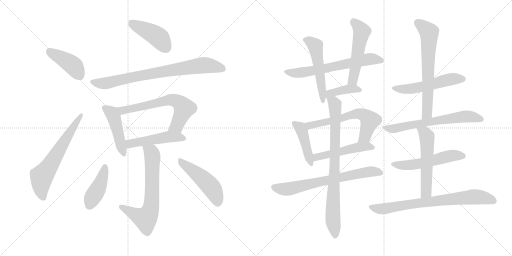
t = 0.00 s
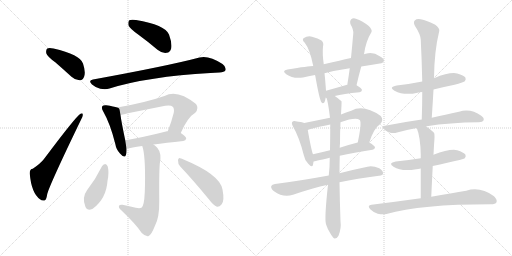
t = 3.57 s
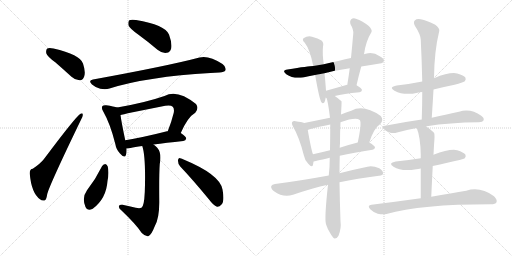
t = 7.14 s
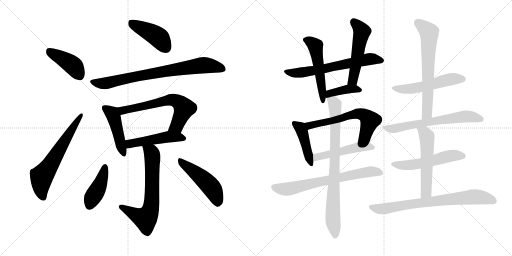
t = 10.71 s
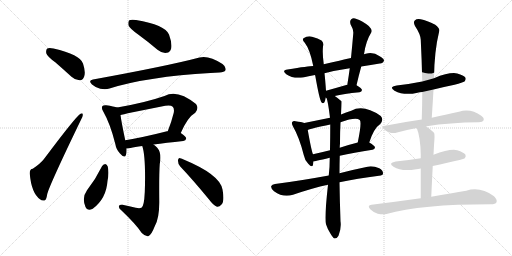
t = 14.29 s
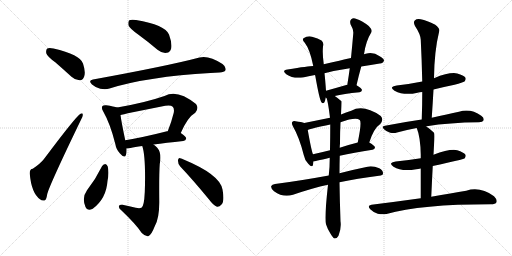
t = 17.86 s

The animated SVG that drew these frames (rendered in a browser with its animation timeline set to each time). Animation: 25 CSS @keyframes rules; one cycle of 17.86 s.

<svg version="1.1" viewBox="0 0 2048 1024" xmlns="http://www.w3.org/2000/svg">
  <g stroke="lightgray" stroke-dasharray="1,1" stroke-width="1" transform="scale(4, 4)">
    <line x1="0" y1="0" x2="256" y2="256"></line>
    <line x1="256" y1="0" x2="0" y2="256"></line>
    <line x1="128" y1="0" x2="128" y2="256"></line>
    <line x1="0" y1="128" x2="256" y2="128"></line>
    <line x1="256" y1="0" x2="512" y2="256"></line>
    <line x1="512" y1="0" x2="256" y2="256"></line>
    <line x1="384" y1="0" x2="384" y2="256"></line>
    <line x1="256" y1="128" x2="512" y2="128"></line>
  </g>
<g transform="scale(1, -1) translate(0, -850)">
   <style type="text/css">
    @keyframes keyframes0 {
      from {
       stroke: black;
       stroke-dashoffset: 415;
       stroke-width: 128;
       }
       57% {
       animation-timing-function: step-end;
       stroke: black;
       stroke-dashoffset: 0;
       stroke-width: 128;
       }
       to {
       stroke: black;
       stroke-width: 1024;
       }
       }
       #make-me-a-hanzi-animation-0 {
         animation: keyframes0 0.587728s both;
         animation-delay: 0.000000s;
         animation-timing-function: linear;
       }
    @keyframes keyframes1 {
      from {
       stroke: black;
       stroke-dashoffset: 633;
       stroke-width: 128;
       }
       67% {
       animation-timing-function: step-end;
       stroke: black;
       stroke-dashoffset: 0;
       stroke-width: 128;
       }
       to {
       stroke: black;
       stroke-width: 1024;
       }
       }
       #make-me-a-hanzi-animation-1 {
         animation: keyframes1 0.765137s both;
         animation-delay: 0.587728s;
         animation-timing-function: linear;
       }
    @keyframes keyframes2 {
      from {
       stroke: black;
       stroke-dashoffset: 432;
       stroke-width: 128;
       }
       58% {
       animation-timing-function: step-end;
       stroke: black;
       stroke-dashoffset: 0;
       stroke-width: 128;
       }
       to {
       stroke: black;
       stroke-width: 1024;
       }
       }
       #make-me-a-hanzi-animation-2 {
         animation: keyframes2 0.601562s both;
         animation-delay: 1.352865s;
         animation-timing-function: linear;
       }
    @keyframes keyframes3 {
      from {
       stroke: black;
       stroke-dashoffset: 786;
       stroke-width: 128;
       }
       72% {
       animation-timing-function: step-end;
       stroke: black;
       stroke-dashoffset: 0;
       stroke-width: 128;
       }
       to {
       stroke: black;
       stroke-width: 1024;
       }
       }
       #make-me-a-hanzi-animation-3 {
         animation: keyframes3 0.889648s both;
         animation-delay: 1.954427s;
         animation-timing-function: linear;
       }
    @keyframes keyframes4 {
      from {
       stroke: black;
       stroke-dashoffset: 459;
       stroke-width: 128;
       }
       60% {
       animation-timing-function: step-end;
       stroke: black;
       stroke-dashoffset: 0;
       stroke-width: 128;
       }
       to {
       stroke: black;
       stroke-width: 1024;
       }
       }
       #make-me-a-hanzi-animation-4 {
         animation: keyframes4 0.623535s both;
         animation-delay: 2.844075s;
         animation-timing-function: linear;
       }
    @keyframes keyframes5 {
      from {
       stroke: black;
       stroke-dashoffset: 646;
       stroke-width: 128;
       }
       68% {
       animation-timing-function: step-end;
       stroke: black;
       stroke-dashoffset: 0;
       stroke-width: 128;
       }
       to {
       stroke: black;
       stroke-width: 1024;
       }
       }
       #make-me-a-hanzi-animation-5 {
         animation: keyframes5 0.775716s both;
         animation-delay: 3.467610s;
         animation-timing-function: linear;
       }
    @keyframes keyframes6 {
      from {
       stroke: black;
       stroke-dashoffset: 493;
       stroke-width: 128;
       }
       62% {
       animation-timing-function: step-end;
       stroke: black;
       stroke-dashoffset: 0;
       stroke-width: 128;
       }
       to {
       stroke: black;
       stroke-width: 1024;
       }
       }
       #make-me-a-hanzi-animation-6 {
         animation: keyframes6 0.651204s both;
         animation-delay: 4.243326s;
         animation-timing-function: linear;
       }
    @keyframes keyframes7 {
      from {
       stroke: black;
       stroke-dashoffset: 672;
       stroke-width: 128;
       }
       69% {
       animation-timing-function: step-end;
       stroke: black;
       stroke-dashoffset: 0;
       stroke-width: 128;
       }
       to {
       stroke: black;
       stroke-width: 1024;
       }
       }
       #make-me-a-hanzi-animation-7 {
         animation: keyframes7 0.796875s both;
         animation-delay: 4.894530s;
         animation-timing-function: linear;
       }
    @keyframes keyframes8 {
      from {
       stroke: black;
       stroke-dashoffset: 422;
       stroke-width: 128;
       }
       58% {
       animation-timing-function: step-end;
       stroke: black;
       stroke-dashoffset: 0;
       stroke-width: 128;
       }
       to {
       stroke: black;
       stroke-width: 1024;
       }
       }
       #make-me-a-hanzi-animation-8 {
         animation: keyframes8 0.593424s both;
         animation-delay: 5.691405s;
         animation-timing-function: linear;
       }
    @keyframes keyframes9 {
      from {
       stroke: black;
       stroke-dashoffset: 485;
       stroke-width: 128;
       }
       61% {
       animation-timing-function: step-end;
       stroke: black;
       stroke-dashoffset: 0;
       stroke-width: 128;
       }
       to {
       stroke: black;
       stroke-width: 1024;
       }
       }
       #make-me-a-hanzi-animation-9 {
         animation: keyframes9 0.644694s both;
         animation-delay: 6.284829s;
         animation-timing-function: linear;
       }
    @keyframes keyframes10 {
      from {
       stroke: black;
       stroke-dashoffset: 642;
       stroke-width: 128;
       }
       68% {
       animation-timing-function: step-end;
       stroke: black;
       stroke-dashoffset: 0;
       stroke-width: 128;
       }
       to {
       stroke: black;
       stroke-width: 1024;
       }
       }
       #make-me-a-hanzi-animation-10 {
         animation: keyframes10 0.772461s both;
         animation-delay: 6.929523s;
         animation-timing-function: linear;
       }
    @keyframes keyframes11 {
      from {
       stroke: black;
       stroke-dashoffset: 522;
       stroke-width: 128;
       }
       63% {
       animation-timing-function: step-end;
       stroke: black;
       stroke-dashoffset: 0;
       stroke-width: 128;
       }
       to {
       stroke: black;
       stroke-width: 1024;
       }
       }
       #make-me-a-hanzi-animation-11 {
         animation: keyframes11 0.674805s both;
         animation-delay: 7.701984s;
         animation-timing-function: linear;
       }
    @keyframes keyframes12 {
      from {
       stroke: black;
       stroke-dashoffset: 525;
       stroke-width: 128;
       }
       63% {
       animation-timing-function: step-end;
       stroke: black;
       stroke-dashoffset: 0;
       stroke-width: 128;
       }
       to {
       stroke: black;
       stroke-width: 1024;
       }
       }
       #make-me-a-hanzi-animation-12 {
         animation: keyframes12 0.677246s both;
         animation-delay: 8.376789s;
         animation-timing-function: linear;
       }
    @keyframes keyframes13 {
      from {
       stroke: black;
       stroke-dashoffset: 391;
       stroke-width: 128;
       }
       56% {
       animation-timing-function: step-end;
       stroke: black;
       stroke-dashoffset: 0;
       stroke-width: 128;
       }
       to {
       stroke: black;
       stroke-width: 1024;
       }
       }
       #make-me-a-hanzi-animation-13 {
         animation: keyframes13 0.568197s both;
         animation-delay: 9.054035s;
         animation-timing-function: linear;
       }
    @keyframes keyframes14 {
      from {
       stroke: black;
       stroke-dashoffset: 437;
       stroke-width: 128;
       }
       59% {
       animation-timing-function: step-end;
       stroke: black;
       stroke-dashoffset: 0;
       stroke-width: 128;
       }
       to {
       stroke: black;
       stroke-width: 1024;
       }
       }
       #make-me-a-hanzi-animation-14 {
         animation: keyframes14 0.605632s both;
         animation-delay: 9.622232s;
         animation-timing-function: linear;
       }
    @keyframes keyframes15 {
      from {
       stroke: black;
       stroke-dashoffset: 618;
       stroke-width: 128;
       }
       67% {
       animation-timing-function: step-end;
       stroke: black;
       stroke-dashoffset: 0;
       stroke-width: 128;
       }
       to {
       stroke: black;
       stroke-width: 1024;
       }
       }
       #make-me-a-hanzi-animation-15 {
         animation: keyframes15 0.752930s both;
         animation-delay: 10.227864s;
         animation-timing-function: linear;
       }
    @keyframes keyframes16 {
      from {
       stroke: black;
       stroke-dashoffset: 502;
       stroke-width: 128;
       }
       62% {
       animation-timing-function: step-end;
       stroke: black;
       stroke-dashoffset: 0;
       stroke-width: 128;
       }
       to {
       stroke: black;
       stroke-width: 1024;
       }
       }
       #make-me-a-hanzi-animation-16 {
         animation: keyframes16 0.658529s both;
         animation-delay: 10.980794s;
         animation-timing-function: linear;
       }
    @keyframes keyframes17 {
      from {
       stroke: black;
       stroke-dashoffset: 690;
       stroke-width: 128;
       }
       69% {
       animation-timing-function: step-end;
       stroke: black;
       stroke-dashoffset: 0;
       stroke-width: 128;
       }
       to {
       stroke: black;
       stroke-width: 1024;
       }
       }
       #make-me-a-hanzi-animation-17 {
         animation: keyframes17 0.811523s both;
         animation-delay: 11.639323s;
         animation-timing-function: linear;
       }
    @keyframes keyframes18 {
      from {
       stroke: black;
       stroke-dashoffset: 820;
       stroke-width: 128;
       }
       73% {
       animation-timing-function: step-end;
       stroke: black;
       stroke-dashoffset: 0;
       stroke-width: 128;
       }
       to {
       stroke: black;
       stroke-width: 1024;
       }
       }
       #make-me-a-hanzi-animation-18 {
         animation: keyframes18 0.917318s both;
         animation-delay: 12.450846s;
         animation-timing-function: linear;
       }
    @keyframes keyframes19 {
      from {
       stroke: black;
       stroke-dashoffset: 532;
       stroke-width: 128;
       }
       63% {
       animation-timing-function: step-end;
       stroke: black;
       stroke-dashoffset: 0;
       stroke-width: 128;
       }
       to {
       stroke: black;
       stroke-width: 1024;
       }
       }
       #make-me-a-hanzi-animation-19 {
         animation: keyframes19 0.682943s both;
         animation-delay: 13.368164s;
         animation-timing-function: linear;
       }
    @keyframes keyframes20 {
      from {
       stroke: black;
       stroke-dashoffset: 662;
       stroke-width: 128;
       }
       68% {
       animation-timing-function: step-end;
       stroke: black;
       stroke-dashoffset: 0;
       stroke-width: 128;
       }
       to {
       stroke: black;
       stroke-width: 1024;
       }
       }
       #make-me-a-hanzi-animation-20 {
         animation: keyframes20 0.788737s both;
         animation-delay: 14.051107s;
         animation-timing-function: linear;
       }
    @keyframes keyframes21 {
      from {
       stroke: black;
       stroke-dashoffset: 638;
       stroke-width: 128;
       }
       67% {
       animation-timing-function: step-end;
       stroke: black;
       stroke-dashoffset: 0;
       stroke-width: 128;
       }
       to {
       stroke: black;
       stroke-width: 1024;
       }
       }
       #make-me-a-hanzi-animation-21 {
         animation: keyframes21 0.769206s both;
         animation-delay: 14.839844s;
         animation-timing-function: linear;
       }
    @keyframes keyframes22 {
      from {
       stroke: black;
       stroke-dashoffset: 538;
       stroke-width: 128;
       }
       64% {
       animation-timing-function: step-end;
       stroke: black;
       stroke-dashoffset: 0;
       stroke-width: 128;
       }
       to {
       stroke: black;
       stroke-width: 1024;
       }
       }
       #make-me-a-hanzi-animation-22 {
         animation: keyframes22 0.687826s both;
         animation-delay: 15.609050s;
         animation-timing-function: linear;
       }
    @keyframes keyframes23 {
      from {
       stroke: black;
       stroke-dashoffset: 547;
       stroke-width: 128;
       }
       64% {
       animation-timing-function: step-end;
       stroke: black;
       stroke-dashoffset: 0;
       stroke-width: 128;
       }
       to {
       stroke: black;
       stroke-width: 1024;
       }
       }
       #make-me-a-hanzi-animation-23 {
         animation: keyframes23 0.695150s both;
         animation-delay: 16.296876s;
         animation-timing-function: linear;
       }
    @keyframes keyframes24 {
      from {
       stroke: black;
       stroke-dashoffset: 754;
       stroke-width: 128;
       }
       71% {
       animation-timing-function: step-end;
       stroke: black;
       stroke-dashoffset: 0;
       stroke-width: 128;
       }
       to {
       stroke: black;
       stroke-width: 1024;
       }
       }
       #make-me-a-hanzi-animation-24 {
         animation: keyframes24 0.863607s both;
         animation-delay: 16.992026s;
         animation-timing-function: linear;
       }
</style>
<path d="M 221.0 601.0 Q 252.0 574.0 286.0 543.0 Q 302.0 528.0 320.0 529.0 Q 332.0 530.0 337.0 545.0 Q 343.0 563.0 332.0 596.0 Q 320.0 632.0 214.0 656.0 Q 196.0 660.0 189.0 656.0 Q 183.0 652.0 185.0 637.0 Q 189.0 624.0 221.0 601.0 Z" fill="lightgray"></path> 
<path d="M 131.0 175.0 Q 118.0 174.0 119.0 155.0 Q 126.0 77.0 160.0 53.0 Q 167.0 46.0 178.0 48.0 Q 185.0 48.0 189.0 74.0 Q 198.0 110.0 323.0 369.0 Q 332.0 384.0 331.0 390.0 Q 332.0 400.0 322.0 395.0 Q 304.0 385.0 176.0 214.0 Q 161.0 195.0 131.0 175.0 Z" fill="lightgray"></path> 
<path d="M 554.0 711.0 Q 591.0 684.0 630.0 651.0 Q 648.0 636.0 667.0 639.0 Q 680.0 640.0 685.0 657.0 Q 689.0 676.0 676.0 712.0 Q 660.0 751.0 544.0 770.0 Q 525.0 773.0 517.0 769.0 Q 511.0 763.0 514.0 748.0 Q 520.0 735.0 554.0 711.0 Z" fill="lightgray"></path> 
<path d="M 372.0 532.0 Q 351.0 528.0 368.0 512.0 Q 383.0 499.0 401.0 495.0 Q 423.0 491.0 438.0 496.0 Q 591.0 544.0 842.0 558.0 Q 860.0 559.0 878.0 560.0 Q 897.0 561.0 902.0 569.0 Q 906.0 582.0 890.0 594.0 Q 835.0 630.0 798.0 620.0 Q 669.0 586.0 372.0 532.0 Z" fill="lightgray"></path> 
<path d="M 469.0 420.0 Q 456.0 424.0 425.0 429.0 Q 413.0 430.0 410.0 426.0 Q 404.0 419.0 413.0 404.0 Q 441.0 355.0 461.0 275.0 Q 465.0 251.0 480.0 236.0 Q 499.0 214.0 504.0 231.0 Q 507.0 241.0 506.0 256.0 L 501.0 289.0 Q 485.0 365.0 482.0 390.0 C 478.0 417.0 478.0 417.0 469.0 420.0 Z" fill="lightgray"></path> 
<path d="M 723.0 318.0 Q 751.0 382.0 781.0 399.0 Q 797.0 417.0 784.0 434.0 Q 709.0 495.0 658.0 466.0 Q 580.0 439.0 469.0 420.0 C 439.0 415.0 453.0 383.0 482.0 390.0 Q 491.0 393.0 661.0 427.0 Q 683.0 431.0 691.0 423.0 Q 698.0 416.0 695.0 399.0 Q 685.0 359.0 671.0 325.0 C 660.0 297.0 711.0 291.0 723.0 318.0 Z" fill="lightgray"></path> 
<path d="M 506.0 256.0 Q 507.0 256.0 569.0 266.0 L 614.0 272.0 Q 663.0 279.0 733.0 286.0 Q 743.0 287.0 745.0 296.0 Q 745.0 303.0 723.0 318.0 L 671.0 325.0 Q 670.0 326.0 668.0 325.0 Q 574.0 301.0 501.0 289.0 C 471.0 284.0 476.0 252.0 506.0 256.0 Z" fill="lightgray"></path> 
<path d="M 569.0 266.0 Q 582.0 229.0 580.0 112.0 Q 579.0 42.0 571.0 26.0 Q 567.0 13.0 543.0 19.0 Q 518.0 25.0 490.0 31.0 Q 477.0 32.0 476.0 26.0 Q 473.0 19.0 485.0 9.0 Q 546.0 -49.0 567.0 -82.0 Q 582.0 -97.0 593.0 -95.0 Q 605.0 -91.0 619.0 -55.0 Q 638.0 -21.0 637.0 46.0 Q 636.0 155.0 639.0 194.0 Q 648.0 237.0 629.0 259.0 Q 622.0 266.0 614.0 272.0 C 591.0 291.0 561.0 295.0 569.0 266.0 Z" fill="lightgray"></path> 
<path d="M 408.0 185.0 Q 383.0 134.0 348.0 89.0 Q 326.0 59.0 342.0 22.0 Q 349.0 4.0 371.0 15.0 Q 425.0 55.0 430.0 126.0 Q 437.0 159.0 431.0 184.0 Q 427.0 193.0 421.0 194.0 Q 412.0 193.0 408.0 185.0 Z" fill="lightgray"></path> 
<path d="M 721.0 184.0 Q 773.0 129.0 837.0 51.0 Q 853.0 29.0 868.0 23.0 Q 878.0 22.0 886.0 32.0 Q 899.0 45.0 890.0 92.0 Q 880.0 152.0 732.0 213.0 Q 728.0 216.0 724.0 216.0 Q 715.0 223.0 712.0 210.0 Q 711.0 195.0 721.0 184.0 Z" fill="lightgray"></path> 
<path d="M 1445.0 584.5 Q 1484.0 591.5 1519.0 596.5 Q 1529.0 595.5 1536.0 606.5 Q 1537.0 616.5 1517.0 626.5 Q 1495.0 642.5 1463.0 635.5 Q 1459.0 634.5 1456.0 633.5 L 1404.0 618.5 Q 1380.0 614.5 1357.0 607.5 Q 1324.0 600.5 1295.0 593.5 L 1253.0 586.5 Q 1235.0 586.5 1150.0 572.5 Q 1125.0 568.5 1145.0 553.5 Q 1172.0 534.5 1212.0 540.5 Q 1233.0 546.5 1260.0 550.5 L 1298.0 557.5 Q 1344.0 569.5 1399.0 577.5 L 1445.0 584.5 Z" fill="lightgray"></path> 
<path d="M 1295.0 593.5 Q 1289.0 635.5 1292.0 664.5 Q 1296.0 680.5 1286.0 688.5 Q 1273.0 697.5 1248.0 703.5 Q 1230.0 707.5 1214.0 697.5 Q 1207.0 690.5 1219.0 679.5 Q 1240.0 652.5 1253.0 586.5 L 1260.0 550.5 Q 1260.0 549.5 1261.0 547.5 Q 1277.0 456.5 1285.0 442.5 Q 1291.0 433.5 1297.0 440.5 Q 1300.0 443.5 1303.0 460.5 L 1304.0 487.5 Q 1301.0 530.5 1298.0 557.5 L 1295.0 593.5 Z" fill="lightgray"></path> 
<path d="M 1426.0 509.5 Q 1435.0 548.5 1445.0 584.5 L 1456.0 633.5 Q 1463.0 685.5 1486.0 722.5 Q 1490.0 731.5 1475.0 746.5 Q 1447.0 768.5 1426.0 774.5 Q 1413.0 780.5 1405.0 773.5 Q 1398.0 767.5 1402.0 753.5 Q 1415.0 731.5 1413.0 715.5 Q 1409.0 669.5 1404.0 618.5 L 1399.0 577.5 Q 1395.0 546.5 1389.0 510.5 C 1384.0 480.5 1419.0 480.5 1426.0 509.5 Z" fill="lightgray"></path> 
<path d="M 1339.0 466.5 Q 1373.0 475.5 1438.0 481.5 Q 1447.0 482.5 1448.0 490.5 Q 1448.0 496.5 1426.0 509.5 C 1422.0 512.5 1419.0 512.5 1389.0 510.5 Q 1388.0 511.5 1385.0 510.5 Q 1340.0 497.5 1304.0 487.5 C 1275.0 479.5 1275.0 470.5 1303.0 460.5 Q 1304.0 460.5 1306.0 458.5 C 1306.0 458.5 1310.0 459.5 1339.0 466.5 Z" fill="lightgray"></path> 
<path d="M 1217.0 358.5 Q 1207.0 362.5 1182.0 365.5 Q 1172.0 366.5 1169.0 362.5 Q 1165.0 358.5 1172.0 344.5 Q 1197.0 301.5 1215.0 230.5 Q 1219.0 208.5 1233.0 195.5 Q 1249.0 177.5 1252.0 191.5 Q 1253.0 197.5 1254.0 204.5 L 1252.0 233.5 Q 1246.0 245.5 1231.0 330.5 C 1227.0 355.5 1227.0 355.5 1217.0 358.5 Z" fill="lightgray"></path> 
<path d="M 1477.0 280.5 Q 1495.0 337.5 1521.0 354.5 Q 1536.0 370.5 1523.0 386.5 Q 1454.0 434.5 1405.0 407.5 Q 1384.0 400.5 1364.0 392.5 L 1320.0 379.5 Q 1271.0 369.5 1217.0 358.5 C 1188.0 352.5 1203.0 320.5 1231.0 330.5 Q 1246.0 337.5 1321.0 352.5 L 1362.0 361.5 Q 1423.0 382.5 1439.0 370.5 Q 1448.0 361.5 1431.0 280.5 C 1425.0 251.5 1467.0 252.5 1477.0 280.5 Z" fill="lightgray"></path> 
<path d="M 1359.0 227.5 Q 1414.0 240.5 1490.0 251.5 Q 1499.0 252.5 1500.0 260.5 Q 1500.0 267.5 1477.0 280.5 C 1463.0 288.5 1460.0 287.5 1431.0 280.5 Q 1391.0 270.5 1359.0 259.5 L 1320.0 249.5 Q 1284.0 240.5 1252.0 233.5 C 1223.0 227.5 1225.0 198.5 1254.0 204.5 Q 1255.0 204.5 1319.0 219.5 L 1359.0 227.5 Z" fill="lightgray"></path> 
<path d="M 1358.0 121.5 Q 1428.0 136.5 1516.0 147.5 Q 1532.0 148.5 1532.0 156.5 Q 1533.0 168.5 1517.0 177.5 Q 1492.0 187.5 1470.0 183.5 Q 1407.0 170.5 1358.0 157.5 L 1315.0 148.5 Q 1201.0 127.5 1100.0 114.5 Q 1088.0 113.5 1085.0 106.5 Q 1082.0 96.5 1096.0 85.5 Q 1133.0 58.5 1172.0 71.5 Q 1251.0 98.5 1312.0 111.5 L 1358.0 121.5 Z" fill="lightgray"></path> 
<path d="M 1358.0 157.5 Q 1358.0 193.5 1359.0 227.5 L 1359.0 259.5 Q 1359.0 268.5 1360.0 276.5 Q 1360.0 325.5 1362.0 361.5 L 1364.0 392.5 Q 1367.0 443.5 1366.0 445.5 Q 1351.0 458.5 1339.0 466.5 C 1315.0 484.5 1298.0 487.5 1306.0 458.5 Q 1312.0 446.5 1320.0 379.5 L 1321.0 352.5 Q 1321.0 307.5 1320.0 249.5 L 1319.0 219.5 Q 1319.0 180.5 1315.0 148.5 L 1312.0 111.5 Q 1297.0 -24.5 1304.0 -46.5 Q 1310.0 -65.5 1321.0 -82.5 Q 1331.0 -100.5 1338.0 -103.5 Q 1348.0 -104.5 1354.0 -92.5 Q 1366.0 -62.5 1362.0 -34.5 Q 1359.0 47.5 1358.0 121.5 L 1358.0 157.5 Z" fill="lightgray"></path> 
<path d="M 1734.0 492.5 Q 1774.0 502.5 1818.0 511.5 Q 1852.0 520.5 1858.0 524.5 Q 1865.0 531.5 1862.0 539.5 Q 1855.0 549.5 1829.0 556.5 Q 1798.0 562.5 1736.0 537.5 L 1689.0 524.5 Q 1640.0 514.5 1587.0 508.5 Q 1553.0 502.5 1578.0 487.5 Q 1617.0 466.5 1670.0 479.5 Q 1677.0 482.5 1689.0 482.5 L 1734.0 492.5 Z" fill="lightgray"></path> 
<path d="M 1727.0 379.5 Q 1731.0 437.5 1734.0 492.5 L 1736.0 537.5 Q 1737.0 645.5 1757.0 726.5 Q 1760.0 736.5 1741.0 751.5 Q 1707.0 769.5 1683.0 773.5 Q 1667.0 776.5 1659.0 768.5 Q 1652.0 761.5 1660.0 746.5 Q 1682.0 713.5 1683.0 691.5 Q 1687.0 612.5 1689.0 524.5 L 1689.0 482.5 Q 1689.0 430.5 1687.0 372.5 C 1686.0 342.5 1725.0 349.5 1727.0 379.5 Z" fill="lightgray"></path> 
<path d="M 1705.0 344.5 Q 1705.0 345.5 1707.0 345.5 Q 1797.0 360.5 1916.0 361.5 Q 1931.0 362.5 1934.0 368.5 Q 1938.0 378.5 1925.0 387.5 Q 1883.0 417.5 1836.0 403.5 Q 1791.0 393.5 1727.0 379.5 L 1687.0 372.5 Q 1617.0 362.5 1540.0 347.5 Q 1524.0 346.5 1536.0 333.5 Q 1546.0 323.5 1561.0 319.5 Q 1577.0 316.5 1588.0 320.5 Q 1624.0 330.5 1667.0 338.5 L 1705.0 344.5 Z" fill="lightgray"></path> 
<path d="M 1731.0 186.5 Q 1854.0 213.5 1858.0 216.5 Q 1865.0 223.5 1862.0 231.5 Q 1855.0 241.5 1829.0 249.5 Q 1798.0 255.5 1734.0 231.5 L 1683.0 217.5 Q 1637.0 210.5 1583.0 204.5 Q 1550.0 198.5 1574.0 183.5 Q 1607.0 162.5 1665.0 173.5 Q 1672.0 174.5 1683.0 176.5 L 1731.0 186.5 Z" fill="lightgray"></path> 
<path d="M 1725.0 63.5 Q 1728.0 130.5 1731.0 186.5 L 1734.0 231.5 Q 1735.0 250.5 1736.0 269.5 Q 1740.0 314.5 1736.0 319.5 Q 1720.0 335.5 1705.0 344.5 C 1680.0 360.5 1657.0 366.5 1667.0 338.5 Q 1682.0 301.5 1683.0 231.5 Q 1683.0 225.5 1683.0 217.5 L 1683.0 176.5 Q 1683.0 128.5 1683.0 57.5 C 1683.0 27.5 1724.0 33.5 1725.0 63.5 Z" fill="lightgray"></path> 
<path d="M 1683.0 57.5 Q 1590.0 44.5 1486.0 31.5 Q 1467.0 28.5 1481.0 13.5 Q 1494.0 0.5 1511.0 -4.5 Q 1530.0 -8.5 1546.0 -5.5 Q 1682.0 33.5 1963.0 33.5 Q 1982.0 33.5 1986.0 41.5 Q 1990.0 51.5 1976.0 65.5 Q 1921.0 105.5 1865.0 87.5 Q 1807.0 78.5 1725.0 63.5 L 1683.0 57.5 Z" fill="lightgray"></path> 
      <clipPath id="make-me-a-hanzi-clip-0">
      <path d="M 221.0 601.0 Q 252.0 574.0 286.0 543.0 Q 302.0 528.0 320.0 529.0 Q 332.0 530.0 337.0 545.0 Q 343.0 563.0 332.0 596.0 Q 320.0 632.0 214.0 656.0 Q 196.0 660.0 189.0 656.0 Q 183.0 652.0 185.0 637.0 Q 189.0 624.0 221.0 601.0 Z" fill="lightgray"></path>
      </clipPath>
      <path clip-path="url(#make-me-a-hanzi-clip-0)" d="M 196.0 647.0 L 297.0 584.0 L 317.0 549.0 " fill="none" id="make-me-a-hanzi-animation-0" stroke-dasharray="287 574" stroke-linecap="round"></path>

      <clipPath id="make-me-a-hanzi-clip-1">
      <path d="M 131.0 175.0 Q 118.0 174.0 119.0 155.0 Q 126.0 77.0 160.0 53.0 Q 167.0 46.0 178.0 48.0 Q 185.0 48.0 189.0 74.0 Q 198.0 110.0 323.0 369.0 Q 332.0 384.0 331.0 390.0 Q 332.0 400.0 322.0 395.0 Q 304.0 385.0 176.0 214.0 Q 161.0 195.0 131.0 175.0 Z" fill="lightgray"></path>
      </clipPath>
      <path clip-path="url(#make-me-a-hanzi-clip-1)" d="M 173.0 59.0 L 163.0 103.0 L 167.0 144.0 L 204.0 194.0 L 324.0 389.0 " fill="none" id="make-me-a-hanzi-animation-1" stroke-dasharray="505 1010" stroke-linecap="round"></path>

      <clipPath id="make-me-a-hanzi-clip-2">
      <path d="M 554.0 711.0 Q 591.0 684.0 630.0 651.0 Q 648.0 636.0 667.0 639.0 Q 680.0 640.0 685.0 657.0 Q 689.0 676.0 676.0 712.0 Q 660.0 751.0 544.0 770.0 Q 525.0 773.0 517.0 769.0 Q 511.0 763.0 514.0 748.0 Q 520.0 735.0 554.0 711.0 Z" fill="lightgray"></path>
      </clipPath>
      <path clip-path="url(#make-me-a-hanzi-clip-2)" d="M 524.0 761.0 L 631.0 703.0 L 664.0 660.0 " fill="none" id="make-me-a-hanzi-animation-2" stroke-dasharray="304 608" stroke-linecap="round"></path>

      <clipPath id="make-me-a-hanzi-clip-3">
      <path d="M 372.0 532.0 Q 351.0 528.0 368.0 512.0 Q 383.0 499.0 401.0 495.0 Q 423.0 491.0 438.0 496.0 Q 591.0 544.0 842.0 558.0 Q 860.0 559.0 878.0 560.0 Q 897.0 561.0 902.0 569.0 Q 906.0 582.0 890.0 594.0 Q 835.0 630.0 798.0 620.0 Q 669.0 586.0 372.0 532.0 Z" fill="lightgray"></path>
      </clipPath>
      <path clip-path="url(#make-me-a-hanzi-clip-3)" d="M 370.0 522.0 L 420.0 517.0 L 541.0 544.0 L 810.0 589.0 L 853.0 586.0 L 891.0 575.0 " fill="none" id="make-me-a-hanzi-animation-3" stroke-dasharray="658 1316" stroke-linecap="round"></path>

      <clipPath id="make-me-a-hanzi-clip-4">
      <path d="M 469.0 420.0 Q 456.0 424.0 425.0 429.0 Q 413.0 430.0 410.0 426.0 Q 404.0 419.0 413.0 404.0 Q 441.0 355.0 461.0 275.0 Q 465.0 251.0 480.0 236.0 Q 499.0 214.0 504.0 231.0 Q 507.0 241.0 506.0 256.0 L 501.0 289.0 Q 485.0 365.0 482.0 390.0 C 478.0 417.0 478.0 417.0 469.0 420.0 Z" fill="lightgray"></path>
      </clipPath>
      <path clip-path="url(#make-me-a-hanzi-clip-4)" d="M 419.0 419.0 L 450.0 394.0 L 455.0 382.0 L 492.0 236.0 " fill="none" id="make-me-a-hanzi-animation-4" stroke-dasharray="331 662" stroke-linecap="round"></path>

      <clipPath id="make-me-a-hanzi-clip-5">
      <path d="M 723.0 318.0 Q 751.0 382.0 781.0 399.0 Q 797.0 417.0 784.0 434.0 Q 709.0 495.0 658.0 466.0 Q 580.0 439.0 469.0 420.0 C 439.0 415.0 453.0 383.0 482.0 390.0 Q 491.0 393.0 661.0 427.0 Q 683.0 431.0 691.0 423.0 Q 698.0 416.0 695.0 399.0 Q 685.0 359.0 671.0 325.0 C 660.0 297.0 711.0 291.0 723.0 318.0 Z" fill="lightgray"></path>
      </clipPath>
      <path clip-path="url(#make-me-a-hanzi-clip-5)" d="M 478.0 418.0 L 491.0 408.0 L 681.0 451.0 L 708.0 446.0 L 737.0 418.0 L 707.0 346.0 L 678.0 330.0 " fill="none" id="make-me-a-hanzi-animation-5" stroke-dasharray="518 1036" stroke-linecap="round"></path>

      <clipPath id="make-me-a-hanzi-clip-6">
      <path d="M 506.0 256.0 Q 507.0 256.0 569.0 266.0 L 614.0 272.0 Q 663.0 279.0 733.0 286.0 Q 743.0 287.0 745.0 296.0 Q 745.0 303.0 723.0 318.0 L 671.0 325.0 Q 670.0 326.0 668.0 325.0 Q 574.0 301.0 501.0 289.0 C 471.0 284.0 476.0 252.0 506.0 256.0 Z" fill="lightgray"></path>
      </clipPath>
      <path clip-path="url(#make-me-a-hanzi-clip-6)" d="M 507.0 262.0 L 519.0 275.0 L 665.0 302.0 L 714.0 302.0 L 735.0 296.0 " fill="none" id="make-me-a-hanzi-animation-6" stroke-dasharray="365 730" stroke-linecap="round"></path>

      <clipPath id="make-me-a-hanzi-clip-7">
      <path d="M 569.0 266.0 Q 582.0 229.0 580.0 112.0 Q 579.0 42.0 571.0 26.0 Q 567.0 13.0 543.0 19.0 Q 518.0 25.0 490.0 31.0 Q 477.0 32.0 476.0 26.0 Q 473.0 19.0 485.0 9.0 Q 546.0 -49.0 567.0 -82.0 Q 582.0 -97.0 593.0 -95.0 Q 605.0 -91.0 619.0 -55.0 Q 638.0 -21.0 637.0 46.0 Q 636.0 155.0 639.0 194.0 Q 648.0 237.0 629.0 259.0 Q 622.0 266.0 614.0 272.0 C 591.0 291.0 561.0 295.0 569.0 266.0 Z" fill="lightgray"></path>
      </clipPath>
      <path clip-path="url(#make-me-a-hanzi-clip-7)" d="M 577.0 264.0 L 605.0 241.0 L 610.0 218.0 L 608.0 56.0 L 601.0 6.0 L 582.0 -24.0 L 537.0 -7.0 L 485.0 23.0 " fill="none" id="make-me-a-hanzi-animation-7" stroke-dasharray="544 1088" stroke-linecap="round"></path>

      <clipPath id="make-me-a-hanzi-clip-8">
      <path d="M 408.0 185.0 Q 383.0 134.0 348.0 89.0 Q 326.0 59.0 342.0 22.0 Q 349.0 4.0 371.0 15.0 Q 425.0 55.0 430.0 126.0 Q 437.0 159.0 431.0 184.0 Q 427.0 193.0 421.0 194.0 Q 412.0 193.0 408.0 185.0 Z" fill="lightgray"></path>
      </clipPath>
      <path clip-path="url(#make-me-a-hanzi-clip-8)" d="M 419.0 182.0 L 398.0 107.0 L 370.0 60.0 L 359.0 28.0 " fill="none" id="make-me-a-hanzi-animation-8" stroke-dasharray="294 588" stroke-linecap="round"></path>

      <clipPath id="make-me-a-hanzi-clip-9">
      <path d="M 721.0 184.0 Q 773.0 129.0 837.0 51.0 Q 853.0 29.0 868.0 23.0 Q 878.0 22.0 886.0 32.0 Q 899.0 45.0 890.0 92.0 Q 880.0 152.0 732.0 213.0 Q 728.0 216.0 724.0 216.0 Q 715.0 223.0 712.0 210.0 Q 711.0 195.0 721.0 184.0 Z" fill="lightgray"></path>
      </clipPath>
      <path clip-path="url(#make-me-a-hanzi-clip-9)" d="M 722.0 204.0 L 788.0 155.0 L 840.0 107.0 L 860.0 77.0 L 870.0 38.0 " fill="none" id="make-me-a-hanzi-animation-9" stroke-dasharray="357 714" stroke-linecap="round"></path>

      <clipPath id="make-me-a-hanzi-clip-10">
      <path d="M 1445.0 584.5 Q 1484.0 591.5 1519.0 596.5 Q 1529.0 595.5 1536.0 606.5 Q 1537.0 616.5 1517.0 626.5 Q 1495.0 642.5 1463.0 635.5 Q 1459.0 634.5 1456.0 633.5 L 1404.0 618.5 Q 1380.0 614.5 1357.0 607.5 Q 1324.0 600.5 1295.0 593.5 L 1253.0 586.5 Q 1235.0 586.5 1150.0 572.5 Q 1125.0 568.5 1145.0 553.5 Q 1172.0 534.5 1212.0 540.5 Q 1233.0 546.5 1260.0 550.5 L 1298.0 557.5 Q 1344.0 569.5 1399.0 577.5 L 1445.0 584.5 Z" fill="lightgray"></path>
      </clipPath>
      <path clip-path="url(#make-me-a-hanzi-clip-10)" d="M 1146.0 563.5 L 1202.0 559.5 L 1474.0 613.5 L 1526.0 608.5 " fill="none" id="make-me-a-hanzi-animation-10" stroke-dasharray="514 1028" stroke-linecap="round"></path>

      <clipPath id="make-me-a-hanzi-clip-11">
      <path d="M 1295.0 593.5 Q 1289.0 635.5 1292.0 664.5 Q 1296.0 680.5 1286.0 688.5 Q 1273.0 697.5 1248.0 703.5 Q 1230.0 707.5 1214.0 697.5 Q 1207.0 690.5 1219.0 679.5 Q 1240.0 652.5 1253.0 586.5 L 1260.0 550.5 Q 1260.0 549.5 1261.0 547.5 Q 1277.0 456.5 1285.0 442.5 Q 1291.0 433.5 1297.0 440.5 Q 1300.0 443.5 1303.0 460.5 L 1304.0 487.5 Q 1301.0 530.5 1298.0 557.5 L 1295.0 593.5 Z" fill="lightgray"></path>
      </clipPath>
      <path clip-path="url(#make-me-a-hanzi-clip-11)" d="M 1224.0 690.5 L 1240.0 684.5 L 1263.0 660.5 L 1292.0 446.5 " fill="none" id="make-me-a-hanzi-animation-11" stroke-dasharray="394 788" stroke-linecap="round"></path>

      <clipPath id="make-me-a-hanzi-clip-12">
      <path d="M 1426.0 509.5 Q 1435.0 548.5 1445.0 584.5 L 1456.0 633.5 Q 1463.0 685.5 1486.0 722.5 Q 1490.0 731.5 1475.0 746.5 Q 1447.0 768.5 1426.0 774.5 Q 1413.0 780.5 1405.0 773.5 Q 1398.0 767.5 1402.0 753.5 Q 1415.0 731.5 1413.0 715.5 Q 1409.0 669.5 1404.0 618.5 L 1399.0 577.5 Q 1395.0 546.5 1389.0 510.5 C 1384.0 480.5 1419.0 480.5 1426.0 509.5 Z" fill="lightgray"></path>
      </clipPath>
      <path clip-path="url(#make-me-a-hanzi-clip-12)" d="M 1415.0 763.5 L 1447.0 722.5 L 1414.0 536.5 L 1395.0 516.5 " fill="none" id="make-me-a-hanzi-animation-12" stroke-dasharray="397 794" stroke-linecap="round"></path>

      <clipPath id="make-me-a-hanzi-clip-13">
      <path d="M 1339.0 466.5 Q 1373.0 475.5 1438.0 481.5 Q 1447.0 482.5 1448.0 490.5 Q 1448.0 496.5 1426.0 509.5 C 1422.0 512.5 1419.0 512.5 1389.0 510.5 Q 1388.0 511.5 1385.0 510.5 Q 1340.0 497.5 1304.0 487.5 C 1275.0 479.5 1275.0 470.5 1303.0 460.5 Q 1304.0 460.5 1306.0 458.5 C 1306.0 458.5 1310.0 459.5 1339.0 466.5 Z" fill="lightgray"></path>
      </clipPath>
      <path clip-path="url(#make-me-a-hanzi-clip-13)" d="M 1310.0 467.5 L 1326.0 479.5 L 1387.0 493.5 L 1439.0 490.5 " fill="none" id="make-me-a-hanzi-animation-13" stroke-dasharray="263 526" stroke-linecap="round"></path>

      <clipPath id="make-me-a-hanzi-clip-14">
      <path d="M 1217.0 358.5 Q 1207.0 362.5 1182.0 365.5 Q 1172.0 366.5 1169.0 362.5 Q 1165.0 358.5 1172.0 344.5 Q 1197.0 301.5 1215.0 230.5 Q 1219.0 208.5 1233.0 195.5 Q 1249.0 177.5 1252.0 191.5 Q 1253.0 197.5 1254.0 204.5 L 1252.0 233.5 Q 1246.0 245.5 1231.0 330.5 C 1227.0 355.5 1227.0 355.5 1217.0 358.5 Z" fill="lightgray"></path>
      </clipPath>
      <path clip-path="url(#make-me-a-hanzi-clip-14)" d="M 1177.0 357.5 L 1199.0 341.5 L 1213.0 315.5 L 1243.0 194.5 " fill="none" id="make-me-a-hanzi-animation-14" stroke-dasharray="309 618" stroke-linecap="round"></path>

      <clipPath id="make-me-a-hanzi-clip-15">
      <path d="M 1477.0 280.5 Q 1495.0 337.5 1521.0 354.5 Q 1536.0 370.5 1523.0 386.5 Q 1454.0 434.5 1405.0 407.5 Q 1384.0 400.5 1364.0 392.5 L 1320.0 379.5 Q 1271.0 369.5 1217.0 358.5 C 1188.0 352.5 1203.0 320.5 1231.0 330.5 Q 1246.0 337.5 1321.0 352.5 L 1362.0 361.5 Q 1423.0 382.5 1439.0 370.5 Q 1448.0 361.5 1431.0 280.5 C 1425.0 251.5 1467.0 252.5 1477.0 280.5 Z" fill="lightgray"></path>
      </clipPath>
      <path clip-path="url(#make-me-a-hanzi-clip-15)" d="M 1226.0 354.5 L 1239.0 348.5 L 1307.0 360.5 L 1403.0 390.5 L 1439.0 395.5 L 1460.0 388.5 L 1480.0 368.5 L 1460.0 304.5 L 1439.0 291.5 " fill="none" id="make-me-a-hanzi-animation-15" stroke-dasharray="490 980" stroke-linecap="round"></path>

      <clipPath id="make-me-a-hanzi-clip-16">
      <path d="M 1359.0 227.5 Q 1414.0 240.5 1490.0 251.5 Q 1499.0 252.5 1500.0 260.5 Q 1500.0 267.5 1477.0 280.5 C 1463.0 288.5 1460.0 287.5 1431.0 280.5 Q 1391.0 270.5 1359.0 259.5 L 1320.0 249.5 Q 1284.0 240.5 1252.0 233.5 C 1223.0 227.5 1225.0 198.5 1254.0 204.5 Q 1255.0 204.5 1319.0 219.5 L 1359.0 227.5 Z" fill="lightgray"></path>
      </clipPath>
      <path clip-path="url(#make-me-a-hanzi-clip-16)" d="M 1254.0 211.5 L 1275.0 224.5 L 1428.0 261.5 L 1469.0 265.5 L 1491.0 260.5 " fill="none" id="make-me-a-hanzi-animation-16" stroke-dasharray="374 748" stroke-linecap="round"></path>

      <clipPath id="make-me-a-hanzi-clip-17">
      <path d="M 1358.0 121.5 Q 1428.0 136.5 1516.0 147.5 Q 1532.0 148.5 1532.0 156.5 Q 1533.0 168.5 1517.0 177.5 Q 1492.0 187.5 1470.0 183.5 Q 1407.0 170.5 1358.0 157.5 L 1315.0 148.5 Q 1201.0 127.5 1100.0 114.5 Q 1088.0 113.5 1085.0 106.5 Q 1082.0 96.5 1096.0 85.5 Q 1133.0 58.5 1172.0 71.5 Q 1251.0 98.5 1312.0 111.5 L 1358.0 121.5 Z" fill="lightgray"></path>
      </clipPath>
      <path clip-path="url(#make-me-a-hanzi-clip-17)" d="M 1095.0 102.5 L 1148.0 93.5 L 1466.0 162.5 L 1521.0 159.5 " fill="none" id="make-me-a-hanzi-animation-17" stroke-dasharray="562 1124" stroke-linecap="round"></path>

      <clipPath id="make-me-a-hanzi-clip-18">
      <path d="M 1358.0 157.5 Q 1358.0 193.5 1359.0 227.5 L 1359.0 259.5 Q 1359.0 268.5 1360.0 276.5 Q 1360.0 325.5 1362.0 361.5 L 1364.0 392.5 Q 1367.0 443.5 1366.0 445.5 Q 1351.0 458.5 1339.0 466.5 C 1315.0 484.5 1298.0 487.5 1306.0 458.5 Q 1312.0 446.5 1320.0 379.5 L 1321.0 352.5 Q 1321.0 307.5 1320.0 249.5 L 1319.0 219.5 Q 1319.0 180.5 1315.0 148.5 L 1312.0 111.5 Q 1297.0 -24.5 1304.0 -46.5 Q 1310.0 -65.5 1321.0 -82.5 Q 1331.0 -100.5 1338.0 -103.5 Q 1348.0 -104.5 1354.0 -92.5 Q 1366.0 -62.5 1362.0 -34.5 Q 1359.0 47.5 1358.0 121.5 L 1358.0 157.5 Z" fill="lightgray"></path>
      </clipPath>
      <path clip-path="url(#make-me-a-hanzi-clip-18)" d="M 1312.0 457.5 L 1334.0 441.5 L 1341.0 424.5 L 1331.0 28.5 L 1340.0 -93.5 " fill="none" id="make-me-a-hanzi-animation-18" stroke-dasharray="692 1384" stroke-linecap="round"></path>

      <clipPath id="make-me-a-hanzi-clip-19">
      <path d="M 1734.0 492.5 Q 1774.0 502.5 1818.0 511.5 Q 1852.0 520.5 1858.0 524.5 Q 1865.0 531.5 1862.0 539.5 Q 1855.0 549.5 1829.0 556.5 Q 1798.0 562.5 1736.0 537.5 L 1689.0 524.5 Q 1640.0 514.5 1587.0 508.5 Q 1553.0 502.5 1578.0 487.5 Q 1617.0 466.5 1670.0 479.5 Q 1677.0 482.5 1689.0 482.5 L 1734.0 492.5 Z" fill="lightgray"></path>
      </clipPath>
      <path clip-path="url(#make-me-a-hanzi-clip-19)" d="M 1580.0 499.5 L 1603.0 493.5 L 1642.0 495.5 L 1788.0 530.5 L 1851.0 534.5 " fill="none" id="make-me-a-hanzi-animation-19" stroke-dasharray="404 808" stroke-linecap="round"></path>

      <clipPath id="make-me-a-hanzi-clip-20">
      <path d="M 1727.0 379.5 Q 1731.0 437.5 1734.0 492.5 L 1736.0 537.5 Q 1737.0 645.5 1757.0 726.5 Q 1760.0 736.5 1741.0 751.5 Q 1707.0 769.5 1683.0 773.5 Q 1667.0 776.5 1659.0 768.5 Q 1652.0 761.5 1660.0 746.5 Q 1682.0 713.5 1683.0 691.5 Q 1687.0 612.5 1689.0 524.5 L 1689.0 482.5 Q 1689.0 430.5 1687.0 372.5 C 1686.0 342.5 1725.0 349.5 1727.0 379.5 Z" fill="lightgray"></path>
      </clipPath>
      <path clip-path="url(#make-me-a-hanzi-clip-20)" d="M 1670.0 759.5 L 1705.0 733.5 L 1717.0 713.5 L 1709.0 402.5 L 1692.0 380.5 " fill="none" id="make-me-a-hanzi-animation-20" stroke-dasharray="534 1068" stroke-linecap="round"></path>

      <clipPath id="make-me-a-hanzi-clip-21">
      <path d="M 1705.0 344.5 Q 1705.0 345.5 1707.0 345.5 Q 1797.0 360.5 1916.0 361.5 Q 1931.0 362.5 1934.0 368.5 Q 1938.0 378.5 1925.0 387.5 Q 1883.0 417.5 1836.0 403.5 Q 1791.0 393.5 1727.0 379.5 L 1687.0 372.5 Q 1617.0 362.5 1540.0 347.5 Q 1524.0 346.5 1536.0 333.5 Q 1546.0 323.5 1561.0 319.5 Q 1577.0 316.5 1588.0 320.5 Q 1624.0 330.5 1667.0 338.5 L 1705.0 344.5 Z" fill="lightgray"></path>
      </clipPath>
      <path clip-path="url(#make-me-a-hanzi-clip-21)" d="M 1548.0 337.5 L 1579.0 336.5 L 1849.0 383.5 L 1884.0 383.5 L 1925.0 373.5 " fill="none" id="make-me-a-hanzi-animation-21" stroke-dasharray="510 1020" stroke-linecap="round"></path>

      <clipPath id="make-me-a-hanzi-clip-22">
      <path d="M 1731.0 186.5 Q 1854.0 213.5 1858.0 216.5 Q 1865.0 223.5 1862.0 231.5 Q 1855.0 241.5 1829.0 249.5 Q 1798.0 255.5 1734.0 231.5 L 1683.0 217.5 Q 1637.0 210.5 1583.0 204.5 Q 1550.0 198.5 1574.0 183.5 Q 1607.0 162.5 1665.0 173.5 Q 1672.0 174.5 1683.0 176.5 L 1731.0 186.5 Z" fill="lightgray"></path>
      </clipPath>
      <path clip-path="url(#make-me-a-hanzi-clip-22)" d="M 1576.0 195.5 L 1597.0 189.5 L 1652.0 191.5 L 1794.0 225.5 L 1853.0 225.5 " fill="none" id="make-me-a-hanzi-animation-22" stroke-dasharray="410 820" stroke-linecap="round"></path>

      <clipPath id="make-me-a-hanzi-clip-23">
      <path d="M 1725.0 63.5 Q 1728.0 130.5 1731.0 186.5 L 1734.0 231.5 Q 1735.0 250.5 1736.0 269.5 Q 1740.0 314.5 1736.0 319.5 Q 1720.0 335.5 1705.0 344.5 C 1680.0 360.5 1657.0 366.5 1667.0 338.5 Q 1682.0 301.5 1683.0 231.5 Q 1683.0 225.5 1683.0 217.5 L 1683.0 176.5 Q 1683.0 128.5 1683.0 57.5 C 1683.0 27.5 1724.0 33.5 1725.0 63.5 Z" fill="lightgray"></path>
      </clipPath>
      <path clip-path="url(#make-me-a-hanzi-clip-23)" d="M 1674.0 334.5 L 1699.0 318.5 L 1708.0 304.5 L 1705.0 89.5 L 1702.0 77.5 L 1689.0 66.5 " fill="none" id="make-me-a-hanzi-animation-23" stroke-dasharray="419 838" stroke-linecap="round"></path>

      <clipPath id="make-me-a-hanzi-clip-24">
      <path d="M 1683.0 57.5 Q 1590.0 44.5 1486.0 31.5 Q 1467.0 28.5 1481.0 13.5 Q 1494.0 0.5 1511.0 -4.5 Q 1530.0 -8.5 1546.0 -5.5 Q 1682.0 33.5 1963.0 33.5 Q 1982.0 33.5 1986.0 41.5 Q 1990.0 51.5 1976.0 65.5 Q 1921.0 105.5 1865.0 87.5 Q 1807.0 78.5 1725.0 63.5 L 1683.0 57.5 Z" fill="lightgray"></path>
      </clipPath>
      <path clip-path="url(#make-me-a-hanzi-clip-24)" d="M 1484.0 22.5 L 1538.0 15.5 L 1737.0 46.5 L 1900.0 63.5 L 1976.0 46.5 " fill="none" id="make-me-a-hanzi-animation-24" stroke-dasharray="626 1252" stroke-linecap="round"></path>

</g>
</svg>
